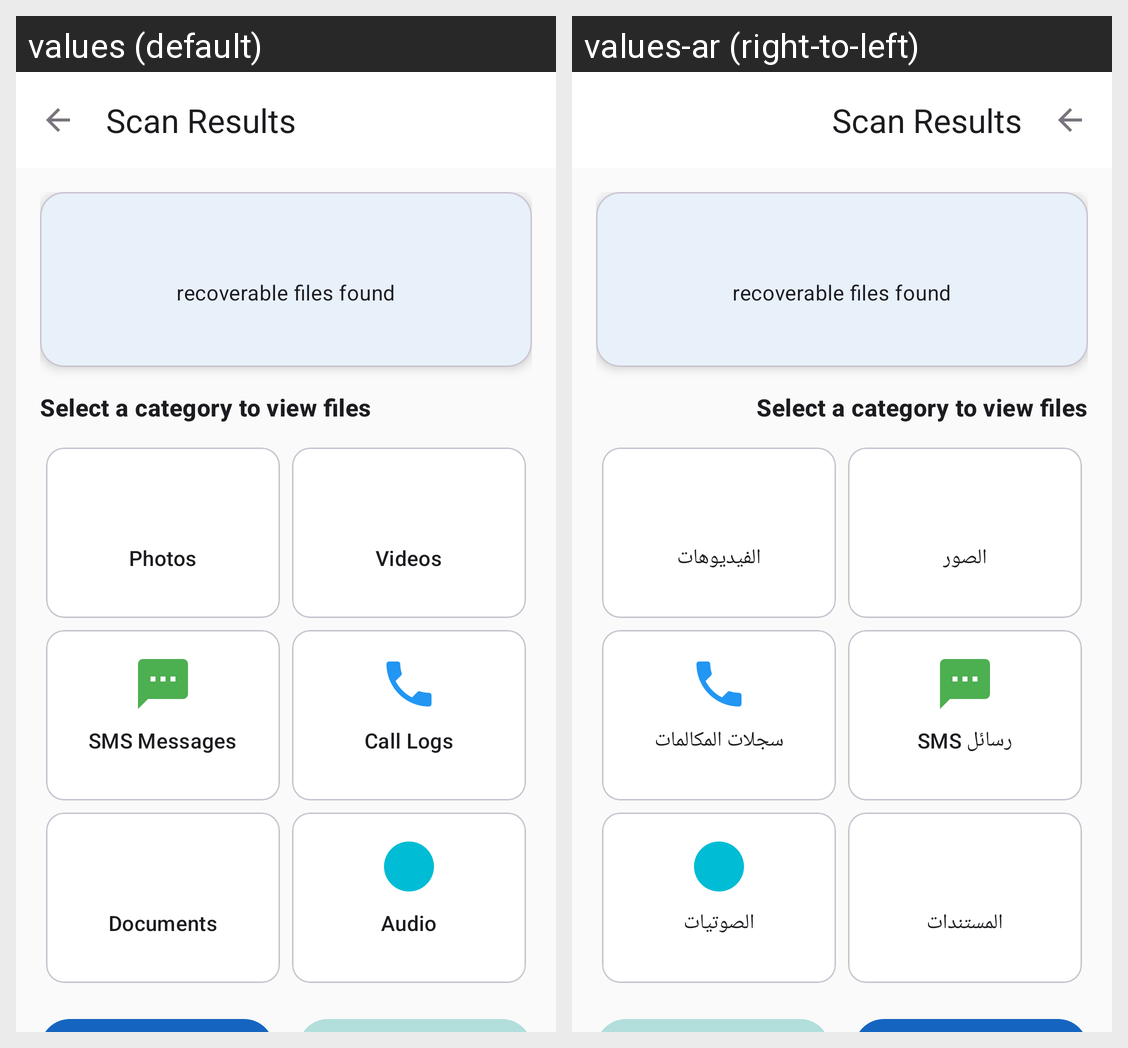

This grid shows one Android layout under two languages. Give, for every string resource on the screen, its name, the default text and each shown locale's text.
Android screen res/layout/activity_scan_results_categories.xml rendered under 2 locales, left to right: values (default), values-ar (right-to-left). Device: Nexus 5 (rendered at 1080×1920; each locale shown at half size, 540×960, under a caption strip naming it); theme Theme.UltimateRecoveryPro.
Strings drawn on this screen, with the default value and each locale's value (text and hints the layout hard-codes, and strings that could not be matched under every locale, appear in the picture but are not listed):

scan_results_title
  values: Scan Results
  values-ar: Scan Results  [not translated; the default value is used]

recoverable_files_found
  values: recoverable files found
  values-ar: recoverable files found  [not translated; the default value is used]

select_category_to_view
  values: Select a category to view files
  values-ar: Select a category to view files  [not translated; the default value is used]

scan_type_photos
  values: Photos
  values-ar: الصور

scan_type_videos
  values: Videos
  values-ar: الفيديوهات

scan_type_sms
  values: SMS Messages
  values-ar: رسائل SMS

scan_type_call_log
  values: Call Logs
  values-ar: سجلات المكالمات

scan_type_documents
  values: Documents
  values-ar: المستندات

scan_type_audio
  values: Audio
  values-ar: الصوتيات
